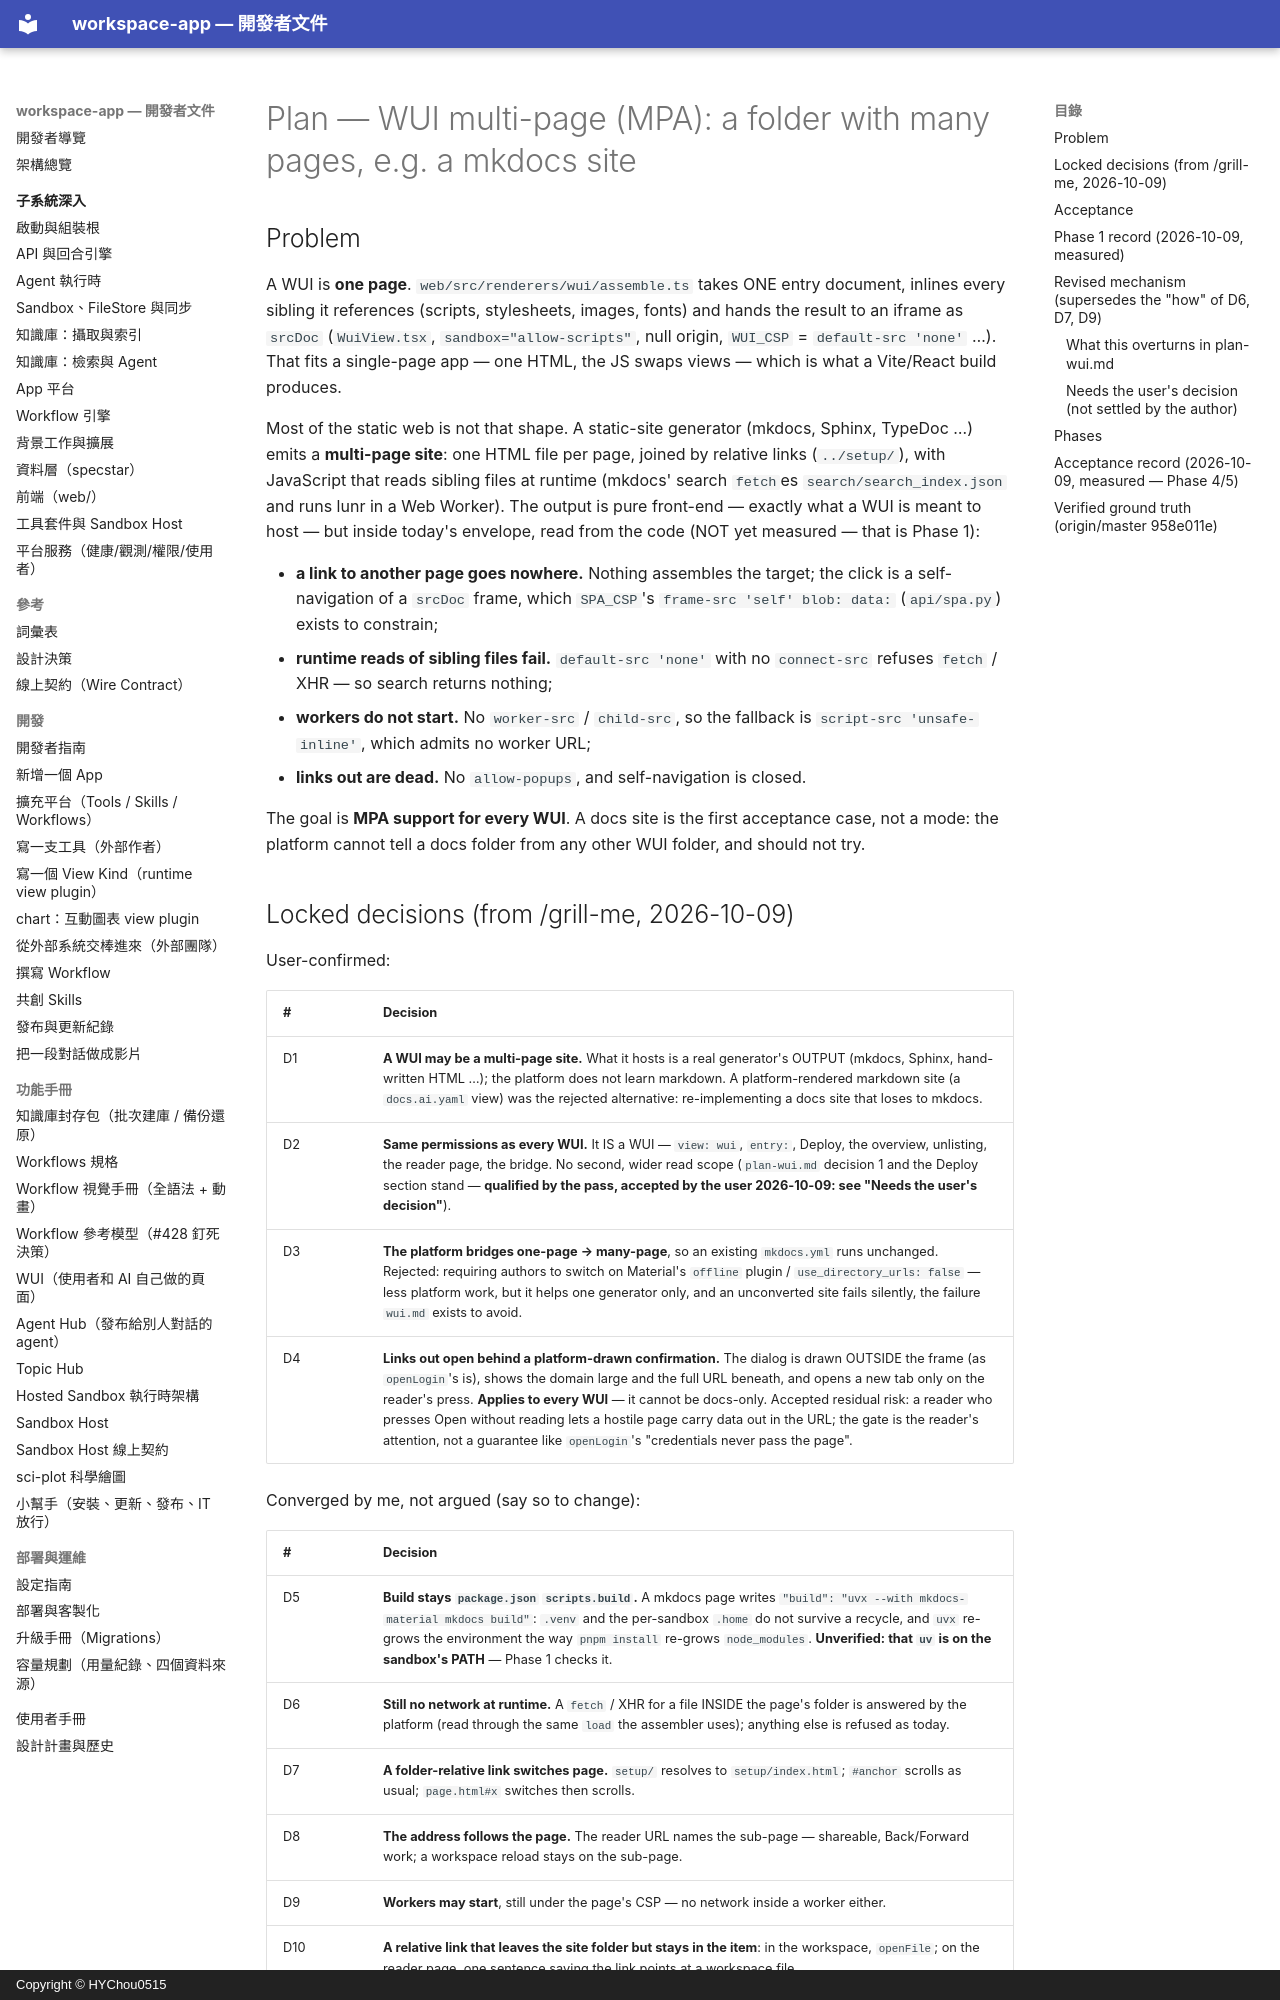

repository: HYChou0515/ai-workspace · page: plan-wui-multipage/index.html · generator: mkdocs · copyright: Copyright © HYChou0515

# Plan — WUI multi-page (MPA): a folder with many pages, e.g. a mkdocs site

## Problem

A WUI is **one page**. `web/src/renderers/wui/assemble.ts` takes ONE entry
document, inlines every sibling it references (scripts, stylesheets, images,
fonts) and hands the result to an iframe as `srcDoc`
(`WuiView.tsx`, `sandbox="allow-scripts"`, null origin, `WUI_CSP` =
`default-src 'none'` …). That fits a single-page app — one HTML, the JS swaps
views — which is what a Vite/React build produces.

Most of the static web is not that shape. A static-site generator (mkdocs,
Sphinx, TypeDoc …) emits a **multi-page site**: one HTML file per page, joined
by relative links (`../setup/`), with JavaScript that reads sibling files at
runtime (mkdocs' search `fetch`es `search/search_index.json` and runs lunr in a
Web Worker). The output is pure front-end — exactly what a WUI is meant to
host — but inside today's envelope, read from the code (NOT yet measured — that
is Phase 1):

- **a link to another page goes nowhere.** Nothing assembles the target; the
  click is a self-navigation of a `srcDoc` frame, which `SPA_CSP`'s
  `frame-src 'self' blob: data:` (`api/spa.py`) exists to constrain;
- **runtime reads of sibling files fail.** `default-src 'none'` with no
  `connect-src` refuses `fetch` / XHR — so search returns nothing;
- **workers do not start.** No `worker-src` / `child-src`, so the fallback is
  `script-src 'unsafe-inline'`, which admits no worker URL;
- **links out are dead.** No `allow-popups`, and self-navigation is closed.

The goal is **MPA support for every WUI**. A docs site is the first acceptance
case, not a mode: the platform cannot tell a docs folder from any other WUI
folder, and should not try.
